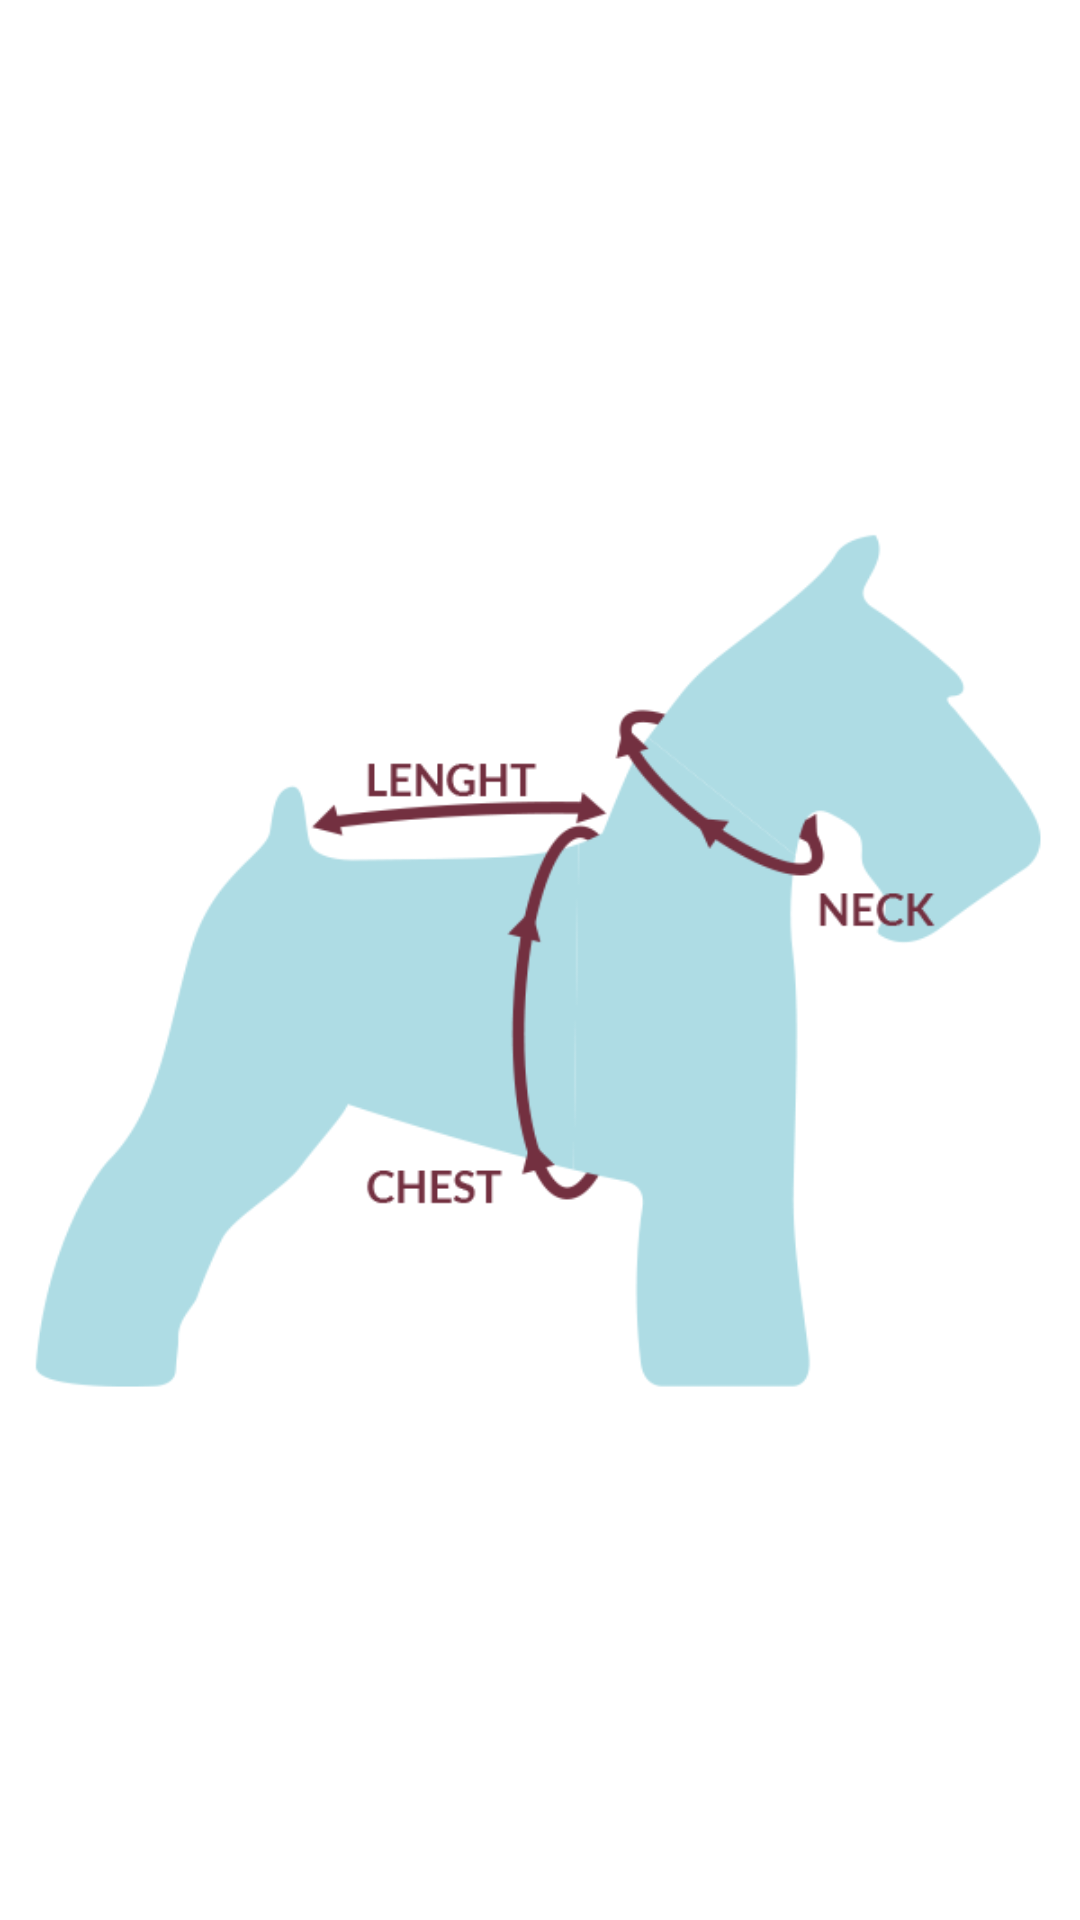

Layout XML and referenced resources for this Android screen:
<!-- AndroidManifest.xml: application theme Theme.PetCalc -->
<!-- res/layout/fragment_howto.xml -->
<?xml version="1.0" encoding="utf-8"?>
<androidx.constraintlayout.widget.ConstraintLayout xmlns:android="http://schemas.android.com/apk/res/android"
    xmlns:app="http://schemas.android.com/apk/res-auto"
    android:layout_width="match_parent"
    android:layout_height="match_parent">

    <ImageView
        android:layout_width="match_parent"
        android:layout_height="match_parent"
        android:src="@drawable/measure_pet"
        app:layout_constraintBottom_toBottomOf="parent"
        app:layout_constraintEnd_toEndOf="parent"
        app:layout_constraintStart_toStartOf="parent"
        app:layout_constraintTop_toTopOf="parent" />

</androidx.constraintlayout.widget.ConstraintLayout>
<!-- resources referenced by this layout -->
<resources>
  <!-- drawable measure_pet: png bitmap (drawable, 19072 bytes) -->
  <style name="Theme.PetCalc" parent="Theme.MaterialComponents.Light.NoActionBar">
          
          <item name="colorPrimary">@color/blue</item>
          <item name="colorPrimaryVariant">@color/brown</item>
          <item name="colorOnPrimary">@color/brown</item>
          
          <item name="colorSecondary">@color/brown</item>
          <item name="colorSecondaryVariant">@color/brown</item>
          <item name="colorOnSecondary">@color/black</item>
          
          <item name="android:statusBarColor">?attr/colorPrimaryVariant</item>
      </style>
  <color name="blue">#CCCCFF</color>
  <color name="brown">#D2691E</color>
  <color name="black">#000000</color>
</resources>
